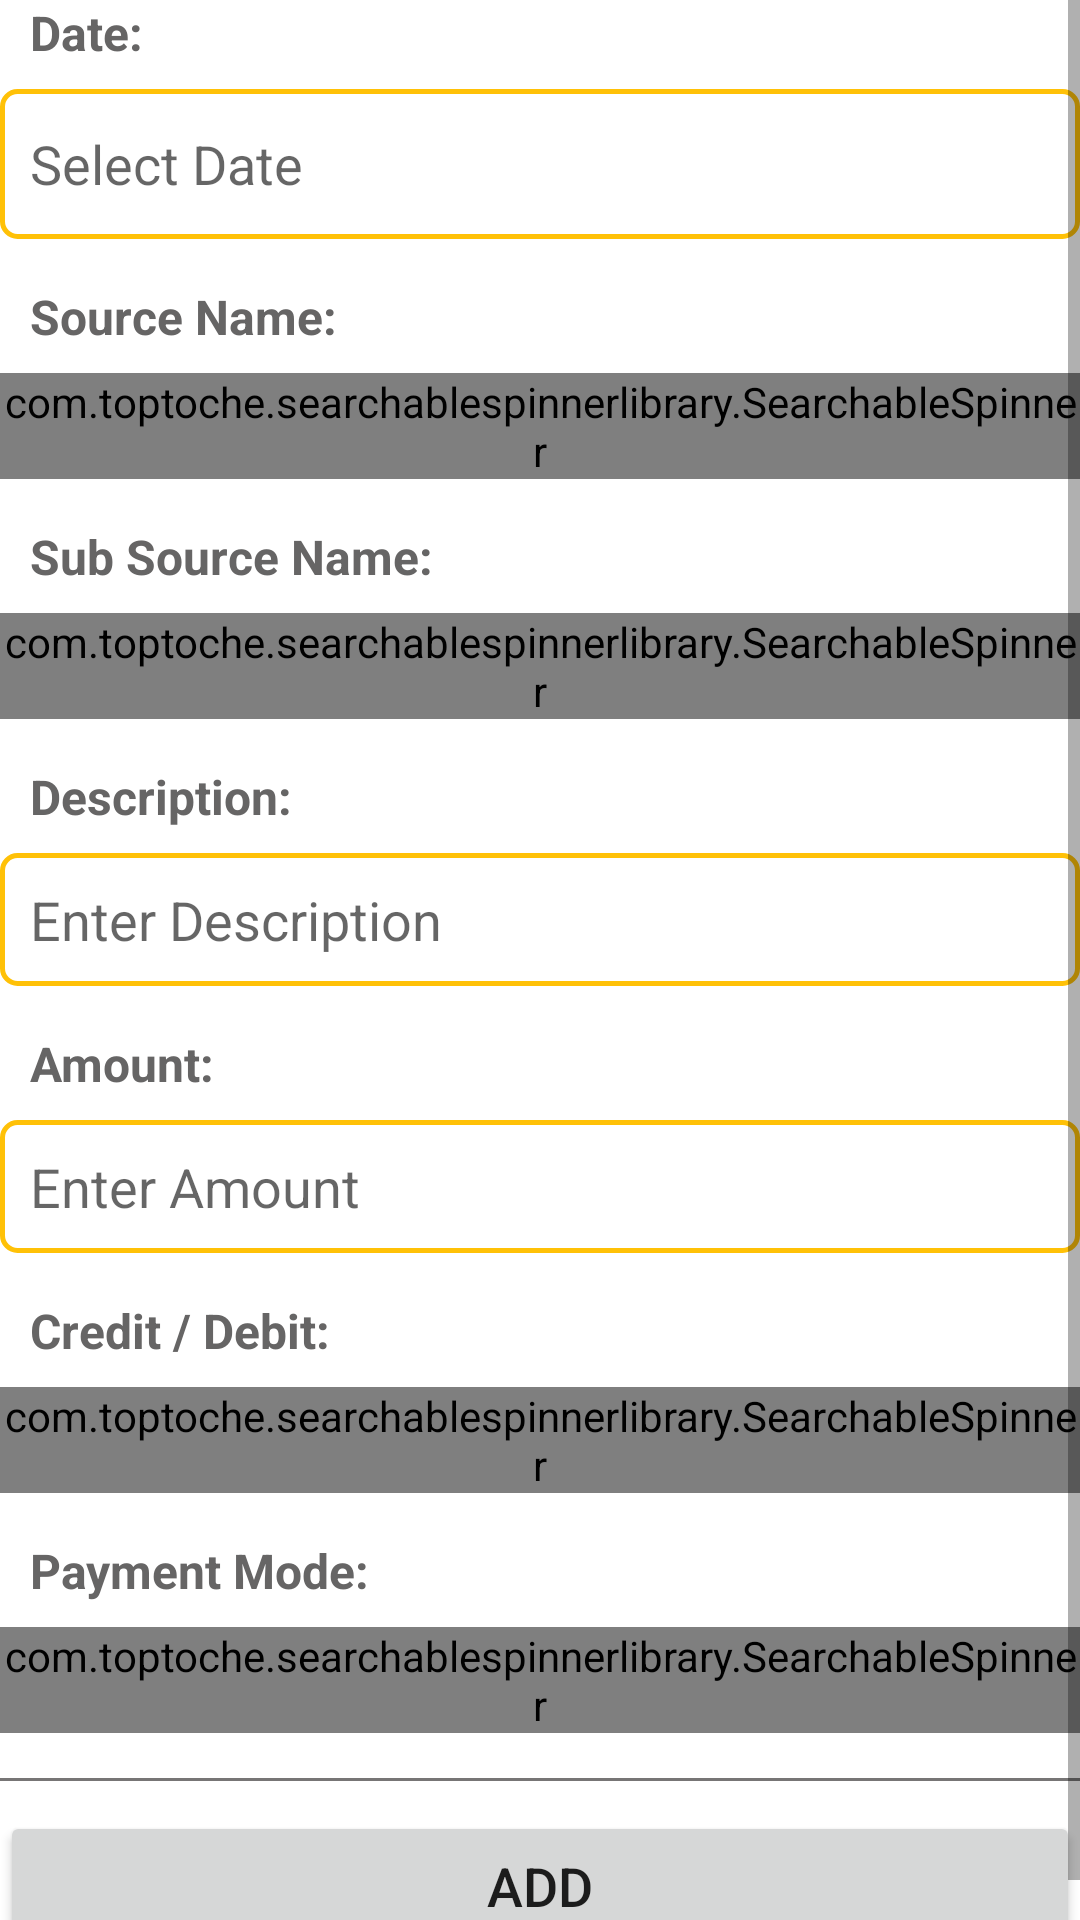

The Android layout XML behind this screen, and the referenced resources:
<!-- AndroidManifest.xml: application theme Theme.TallyAndReport -->
<!-- res/layout/activity_add_entry.xml -->
<?xml version="1.0" encoding="utf-8"?>
<ScrollView xmlns:android="http://schemas.android.com/apk/res/android"
    xmlns:app="http://schemas.android.com/apk/res-auto"
    xmlns:tools="http://schemas.android.com/tools"
    android:layout_width="match_parent"
    android:layout_height="match_parent"
    android:layout_margin="15dp"
    android:orientation="vertical"
    tools:context=".AddEntry">

    <LinearLayout
        android:layout_width="match_parent"
        android:layout_height="match_parent"
        android:orientation="vertical">


        <TextView
            android:layout_width="match_parent"
            android:layout_height="wrap_content"
            android:layout_marginLeft="10dp"
            android:text="Date:"
            android:textColor="#666565"
            android:textSize="16dp"
            android:textStyle="bold" />

        <TextView
            android:id="@+id/tv_startDate"
            android:layout_width="match_parent"
            android:layout_height="50dp"
            android:layout_marginTop="8dp"
            android:background="@drawable/edit_text_background"
            android:gravity="center_vertical"
            android:hint="Select Date"
            android:padding="10dp"
            android:textColor="#000"
            android:textSize="18sp" />


        <TextView
            android:layout_width="match_parent"
            android:layout_height="wrap_content"
            android:layout_marginLeft="10dp"
            android:layout_marginTop="15dp"
            android:text="Source Name:"
            android:textColor="#666565"
            android:textSize="16dp"
            android:textStyle="bold" />

        <com.toptoche.searchablespinnerlibrary.SearchableSpinner
            android:id="@+id/spinner_source_name"
            android:layout_width="match_parent"
            android:layout_height="wrap_content"
            android:layout_marginTop="8dp"
            android:background="@drawable/edit_text_background" />

        <TextView
            android:layout_width="match_parent"
            android:layout_height="wrap_content"
            android:layout_marginLeft="10dp"
            android:layout_marginTop="15dp"
            android:text="Sub Source Name:"
            android:textColor="#666565"
            android:textSize="16dp"
            android:textStyle="bold" />

        <com.toptoche.searchablespinnerlibrary.SearchableSpinner
            android:id="@+id/spinner_subsource_name"
            android:layout_width="match_parent"
            android:layout_height="wrap_content"
            android:layout_marginTop="8dp"
            android:background="@drawable/edit_text_background" />

        <TextView
            android:layout_width="match_parent"
            android:layout_height="wrap_content"
            android:layout_marginLeft="10dp"
            android:layout_marginTop="15dp"
            android:text="Description:"
            android:textColor="#666565"
            android:textSize="16dp"
            android:textStyle="bold" />

        <EditText
            android:id="@+id/description"
            android:layout_width="match_parent"
            android:layout_height="wrap_content"
            android:layout_marginTop="8dp"
            android:background="@drawable/edit_text_background"
            android:hint="Enter Description"
            android:inputType="text"
            android:padding="10dp" />

        <TextView
            android:layout_width="match_parent"
            android:layout_height="wrap_content"
            android:layout_marginLeft="10dp"
            android:layout_marginTop="15dp"
            android:text="Amount:"
            android:textColor="#666565"
            android:textSize="16dp"
            android:textStyle="bold" />

        <EditText
            android:id="@+id/amount"
            android:layout_width="match_parent"
            android:layout_height="wrap_content"
            android:layout_marginTop="8dp"
            android:background="@drawable/edit_text_background"
            android:hint="Enter Amount"
            android:inputType="number"
            android:maxLength="10"
            android:padding="10dp" />

        <TextView
            android:layout_width="match_parent"
            android:layout_height="wrap_content"
            android:layout_marginLeft="10dp"
            android:layout_marginTop="15dp"
            android:text="Credit / Debit:"
            android:textColor="#666565"
            android:textSize="16dp"
            android:textStyle="bold" />

        <com.toptoche.searchablespinnerlibrary.SearchableSpinner
            android:id="@+id/spinner_credit_debit"
            android:layout_width="match_parent"
            android:layout_height="wrap_content"
            android:layout_marginTop="8dp"
            android:background="@drawable/edit_text_background" />


        <TextView
            android:layout_width="match_parent"
            android:layout_height="wrap_content"
            android:layout_marginLeft="10dp"
            android:layout_marginTop="15dp"
            android:text="Payment Mode:"
            android:textColor="#666565"
            android:textSize="16dp"
            android:textStyle="bold" />

        <com.toptoche.searchablespinnerlibrary.SearchableSpinner
            android:id="@+id/spinner_designation_name"
            android:layout_width="match_parent"
            android:layout_height="wrap_content"
            android:layout_marginTop="8dp"
            android:background="@drawable/edit_text_background" />

        <View
            android:layout_width="match_parent"
            android:layout_height="1dp"
            android:layout_marginTop="15dp"
            android:background="#777575" />

        <Button
            android:id="@+id/btnAdd"
            android:layout_width="match_parent"
            android:layout_height="50dp"
            android:layout_marginTop="10dp"
            android:onClick="onAdd"
            android:text="Add"
            android:textSize="18sp" />
    </LinearLayout>
</ScrollView>
<!-- resources referenced by this layout -->
<resources>
  <!-- drawable edit_text_background (drawable-v24) -->
  <?xml version="1.0" encoding="utf-8"?>
  <shape xmlns:android="http://schemas.android.com/apk/res/android"
      android:shape="rectangle">
  
      <stroke
          android:width="1.5dp"
          android:color="#FFC107" />
      <corners android:radius="5dp" />
  </shape>
  <style name="Theme.TallyAndReport" parent="Theme.MaterialComponents.DayNight.DarkActionBar">
          
          <item name="colorPrimary">@color/purple_500</item>
          <item name="colorPrimaryVariant">@color/purple_700</item>
          <item name="colorOnPrimary">@color/white</item>
          
          <item name="colorSecondary">@color/teal_200</item>
          <item name="colorSecondaryVariant">@color/teal_700</item>
          <item name="colorOnSecondary">@color/black</item>
          
          <item name="android:statusBarColor" tools:targetApi="l">?attr/colorPrimaryVariant</item>
          
          <item name="android:forceDarkAllowed">false</item>
  
      </style>
  <!-- not gathered from this repository: default colours our renderer supplied (Android Studio template values) -->
  <color name="purple_500">#FF6200EE</color>
  <color name="purple_700">#FF3700B3</color>
  <color name="teal_200">#FF03DAC5</color>
  <color name="teal_700">#FF018786</color>
  <color name="black">#FF000000</color>
  <color name="white">#FFFFFFFF</color>
</resources>
